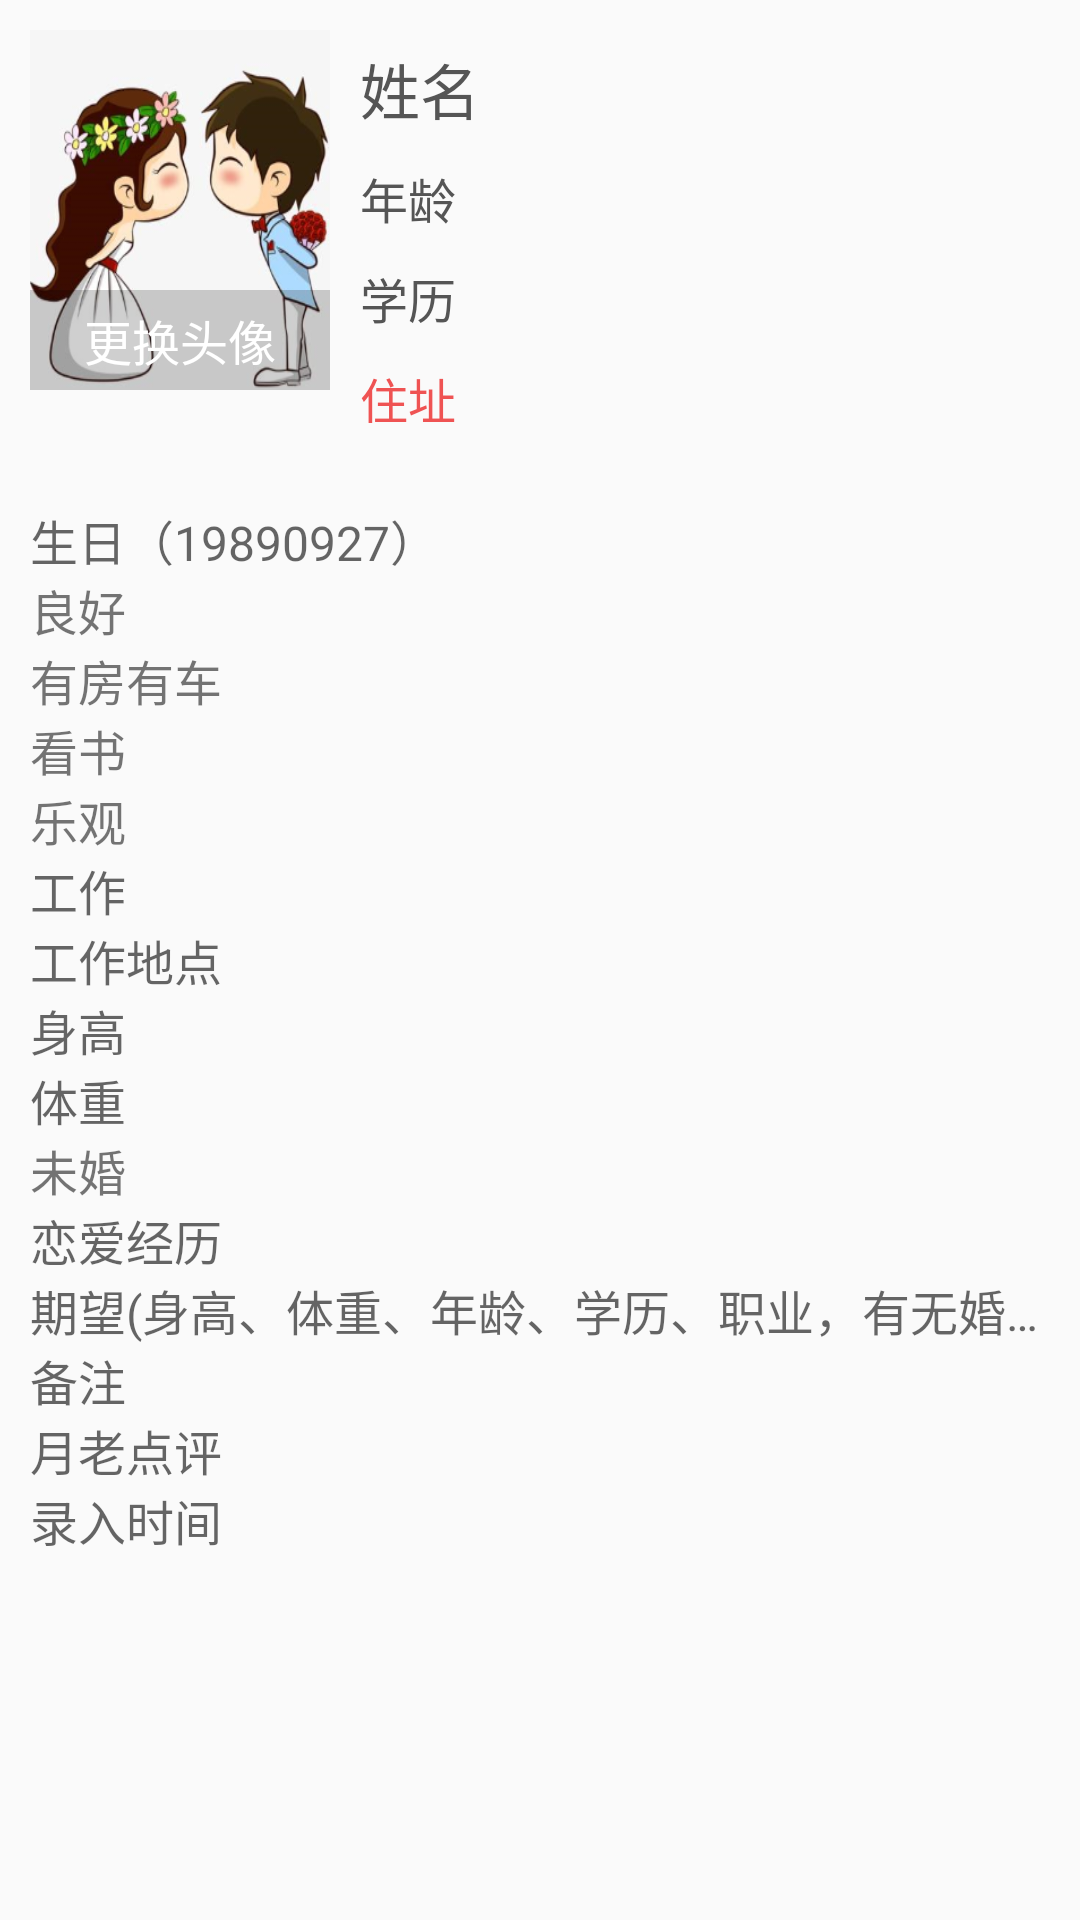

Here is an Android app screen rendered from its layout file. Give the layout XML and the strings, colors and styles it references.
<!-- AndroidManifest.xml: application theme AppTheme -->
<!-- res/layout/activity_myinfo.xml -->
<?xml version="1.0" encoding="utf-8"?>

<RelativeLayout xmlns:android="http://schemas.android.com/apk/res/android"
    android:layout_width="match_parent"
    android:layout_height="match_parent"
    android:orientation="vertical"
    android:paddingBottom="@dimen/activity_vertical_margin"
    android:paddingLeft="@dimen/activity_horizontal_margin"
    android:paddingRight="@dimen/activity_horizontal_margin"
    android:paddingTop="@dimen/activity_vertical_margin">

    <LinearLayout
        android:layout_width="match_parent"
        android:layout_height="match_parent"
        android:orientation="vertical">

        <LinearLayout
            android:layout_width="match_parent"
            android:layout_height="wrap_content"
            android:gravity="center_vertical|top"
            android:orientation="horizontal">

            <RelativeLayout
                android:layout_width="100dp"
                android:layout_height="120dp"
                android:layout_marginRight="5dp">

                <ImageView
                    android:id="@+id/iv_avatar"
                    android:layout_width="match_parent"
                    android:layout_height="match_parent"
                    android:scaleType="fitXY"
                    android:src="@drawable/app_icon" />

                <TextView
                    android:id="@+id/tv_change_avatar"
                    android:layout_width="match_parent"
                    android:layout_height="wrap_content"
                    android:layout_alignParentBottom="true"
                    android:text="更换头像"
                    android:padding="5dp"
                    android:gravity="center"
                    android:onClick="onClickPicker"
                    android:textColor="@color/white"
                    android:background="#30000000"
                    />
            </RelativeLayout>


            <LinearLayout
                android:layout_width="match_parent"
                android:layout_height="wrap_content"
                android:orientation="vertical">

                <TextView
                    android:id="@+id/name"
                    android:layout_width="wrap_content"
                    android:layout_height="wrap_content"
                    android:padding="5dp"
                    android:text="姓名"
                    android:textColor="@color/black"
                    android:textSize="20dp" />

                <TextView
                    android:id="@+id/age"
                    android:layout_width="match_parent"
                    android:layout_height="wrap_content"
                    android:padding="5dp"
                    android:text="年龄"
                    android:textColor="@color/black" />

                <TextView
                    android:id="@+id/education"
                    android:layout_width="match_parent"
                    android:layout_height="wrap_content"
                    android:padding="5dp"
                    android:text="学历"
                    android:textColor="@color/black" />

                <TextView
                    android:id="@+id/address"
                    android:layout_width="match_parent"
                    android:layout_height="0dp"
                    android:layout_weight="1"
                    android:maxLines="2"
                    android:minLines="2"
                    android:padding="5dp"
                    android:text="住址"
                    android:textColor="@color/avatar_red" />
            </LinearLayout>
        </LinearLayout>

        <ScrollView
            android:id="@+id/login_form"
            android:layout_width="match_parent"
            android:layout_height="match_parent">

            <LinearLayout
                android:layout_width="match_parent"
                android:layout_height="match_parent"
                android:orientation="vertical">


                <TextView
                    android:id="@+id/birthday"
                    android:layout_width="match_parent"
                    android:layout_height="wrap_content"
                    android:drawablePadding="5dp"
                    android:hint="生日（19890927）"
                    android:inputType="date"
                    android:maxLines="1"
                    android:singleLine="true"
                    android:textColor="@color/black" />


                <TextView
                    android:id="@+id/health"
                    android:layout_width="match_parent"
                    android:layout_height="wrap_content"
                    android:hint="健康状况"
                    android:maxLines="1"
                    android:singleLine="true"
                    android:text="良好" />


                <TextView
                    android:id="@+id/pecuniary"
                    android:layout_width="match_parent"
                    android:layout_height="wrap_content"
                    android:hint="经济状况"
                    android:maxLines="1"
                    android:singleLine="true"
                    android:text="有房有车" />


                <TextView
                    android:id="@+id/hobby"
                    android:layout_width="match_parent"
                    android:layout_height="wrap_content"
                    android:hint="兴趣爱好"
                    android:maxLines="1"
                    android:singleLine="true"
                    android:text="看书" />


                <TextView
                    android:id="@+id/character"
                    android:layout_width="match_parent"
                    android:layout_height="wrap_content"
                    android:hint="性格"
                    android:maxLines="1"
                    android:singleLine="true"
                    android:text="乐观" />


                <TextView
                    android:id="@+id/job"
                    android:layout_width="match_parent"
                    android:layout_height="wrap_content"
                    android:hint="工作"
                    android:maxLines="1"
                    android:singleLine="true" />


                <TextView
                    android:id="@+id/joblocation"
                    android:layout_width="match_parent"
                    android:layout_height="wrap_content"
                    android:hint="工作地点"
                    android:maxLines="1"
                    android:singleLine="true" />


                <TextView
                    android:id="@+id/height"
                    android:layout_width="match_parent"
                    android:layout_height="wrap_content"
                    android:hint="身高"
                    android:inputType="number"
                    android:maxLines="1"
                    android:singleLine="true" />


                <TextView
                    android:id="@+id/weight"
                    android:layout_width="match_parent"
                    android:layout_height="wrap_content"
                    android:hint="体重"
                    android:inputType="number"
                    android:maxLines="1"
                    android:singleLine="true" />


                <TextView
                    android:id="@+id/marry"
                    android:layout_width="match_parent"
                    android:layout_height="wrap_content"
                    android:hint="婚姻状况（未婚、离异、丧偶）"
                    android:maxLines="1"
                    android:singleLine="true"
                    android:text="未婚" />


                <TextView
                    android:id="@+id/love"
                    android:layout_width="match_parent"
                    android:layout_height="wrap_content"
                    android:hint="恋爱经历"
                    android:maxLines="1"
                    android:singleLine="true" />


                <TextView
                    android:id="@+id/expect"
                    android:layout_width="match_parent"
                    android:layout_height="wrap_content"
                    android:hint="期望(身高、体重、年龄、学历、职业，有无婚恋史等）"
                    android:maxLines="1"
                    android:singleLine="true" />


                <TextView
                    android:id="@+id/remark"
                    android:layout_width="match_parent"
                    android:layout_height="wrap_content"
                    android:hint="备注"
                    android:maxLines="1"
                    android:singleLine="true" />


                <TextView
                    android:id="@+id/comment"
                    android:layout_width="match_parent"
                    android:layout_height="wrap_content"
                    android:hint="月老点评"
                    android:maxLines="1"
                    android:singleLine="true" />

                <TextView
                    android:id="@+id/create"
                    android:layout_width="match_parent"
                    android:layout_height="wrap_content"
                    android:hint="录入时间"
                    android:maxLines="1"
                    android:singleLine="true" />
            </LinearLayout>
        </ScrollView>

    </LinearLayout>


    
    <ProgressBar
        android:id="@+id/progressbar"
        style="?android:attr/progressBarStyleLarge"
        android:layout_width="wrap_content"
        android:layout_height="wrap_content"
        android:layout_centerInParent="true"
        android:visibility="gone" />

</RelativeLayout>
<!-- resources referenced by this layout -->
<resources>
  <color name="avatar_red">#EF5353</color>
  <color name="black">#555555</color>
  <color name="white">#ffffff</color>
  <dimen name="activity_horizontal_margin">10dp</dimen>
  <dimen name="activity_vertical_margin">10dp</dimen>
  <!-- drawable app_icon: png bitmap (drawable-xxxhdpi, 90402 bytes) -->
  <style name="AppTheme" parent="Base.Theme.AppCompat.Light.DarkActionBar">
          
          <item name="colorPrimary">@color/colorPrimary</item>
          <item name="colorPrimaryDark">@color/colorPrimaryDark</item>
          <item name="colorAccent">@color/colorAccent</item>
          <item name="actionOverflowMenuStyle">@style/OverflowMenuStyle</item>
          <item name="android:textSize">16dp</item>
      </style>
  <color name="colorPrimary">#3F51B5</color>
  <color name="colorPrimaryDark">#303F9F</color>
  <color name="colorAccent">#FF4081</color>
  <style name="OverflowMenuStyle" parent="@style/Widget.AppCompat.Light.PopupMenu.Overflow">
          <item name="overlapAnchor">false</item>
          <item name="android:dropDownWidth">wrap_content</item>
          <item name="android:dropDownVerticalOffset">10dp</item>
          <item name="android:dropDownHorizontalOffset">1dp</item>
      </style>
</resources>
